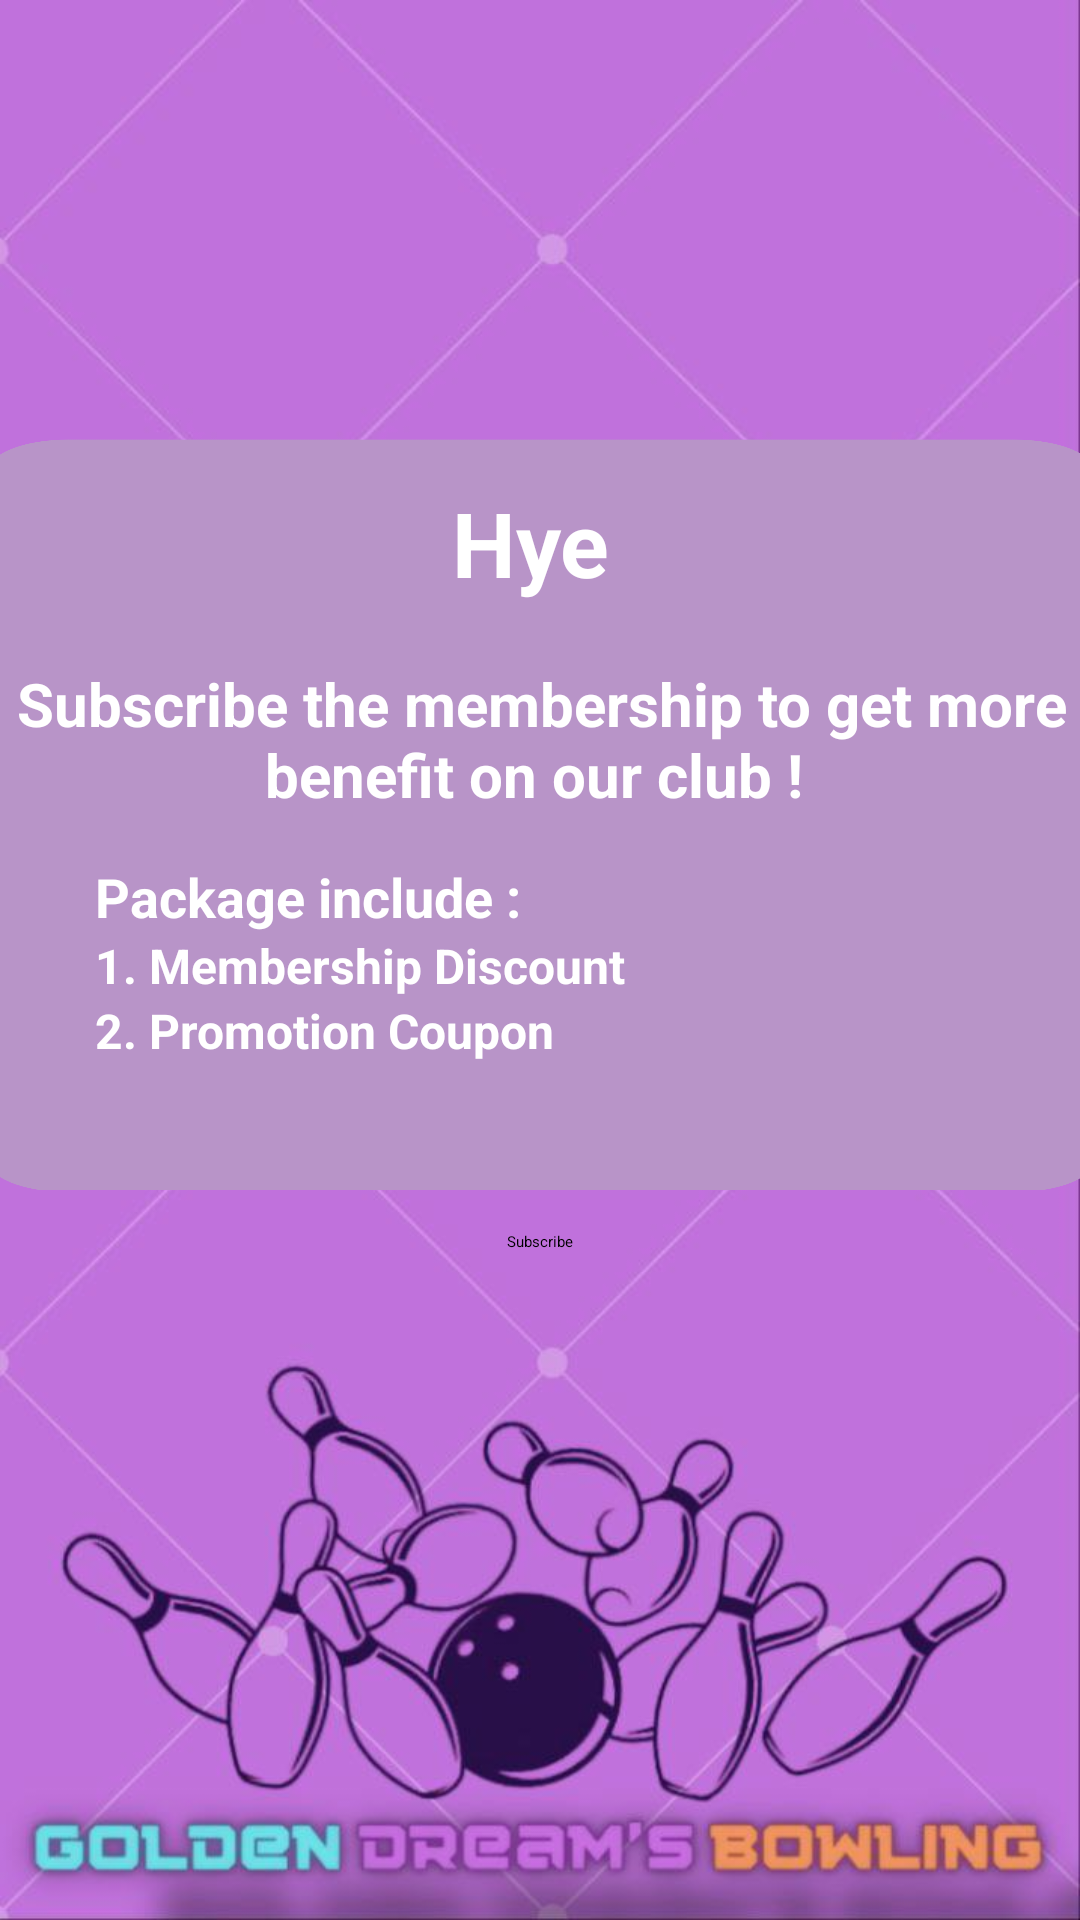

Layout XML and referenced resources for this Android screen:
<!-- AndroidManifest.xml: application theme Theme.GoldenDreamsBowling -->
<!-- res/layout/activity_subs_member.xml -->
<?xml version="1.0" encoding="utf-8"?>
<androidx.constraintlayout.widget.ConstraintLayout xmlns:android="http://schemas.android.com/apk/res/android"
    xmlns:app="http://schemas.android.com/apk/res-auto"
    xmlns:tools="http://schemas.android.com/tools"
    android:layout_width="match_parent"
    android:layout_height="match_parent"
    android:background="@drawable/p01"
    tools:ignore="MissingClass">


    <LinearLayout
        android:id="@+id/linearLayout3"
        android:layout_width="362dp"
        android:layout_height="251dp"
        android:background="@drawable/announce"
        android:backgroundTint="#B894C8"
        android:orientation="vertical"
        app:layout_constraintBottom_toTopOf="@+id/subs"
        app:layout_constraintEnd_toEndOf="parent"
        app:layout_constraintStart_toStartOf="parent"
        app:layout_constraintTop_toTopOf="parent"
        app:layout_constraintVertical_bias="0.915">


        <TextView
            android:id="@+id/txtName"
            android:layout_width="match_parent"
            android:layout_height="wrap_content"
            android:layout_gravity="center"
            android:layout_marginTop="15dp"
            android:layout_marginBottom="20dp"
            android:text="Hye "
            android:textAlignment="center"
            android:textColor="@color/white"
            android:textSize="30dp"
            android:textStyle="bold" />

        <TextView
            android:id="@+id/textView41"
            android:layout_width="match_parent"
            android:layout_height="wrap_content"
            android:layout_marginBottom="15dp"
            android:text="Subscribe the membership to get more benefit on our club ! "
            android:textAlignment="center"
            android:textColor="@color/white"
            android:textSize="20dp"
            android:textStyle="bold" />

        <TextView
            android:id="@+id/textView19"
            android:layout_width="297dp"
            android:layout_height="wrap_content"
            android:layout_gravity="center"
            android:text="Package include :"
            android:textColor="@color/white"
            android:textSize="18dp"
            android:textStyle="bold" />

        <TextView
            android:id="@+id/textView18"
            android:layout_width="297dp"
            android:layout_height="wrap_content"
            android:layout_gravity="center"
            android:text="1. Membership Discount"
            android:textColor="@color/white"
            android:textSize="16dp"
            android:textStyle="bold" />

        <TextView
            android:layout_width="297dp"
            android:layout_height="wrap_content"
            android:layout_gravity="center"
            android:layout_marginBottom="25dp"
            android:text="2. Promotion Coupon"
            android:textColor="@color/white"
            android:textSize="16dp"
            android:textStyle="bold" />

    </LinearLayout>

    <Button
        android:id="@+id/subs"
        android:layout_width="wrap_content"
        android:layout_height="wrap_content"
        android:backgroundTint="@color/C9F8DE"
        android:text="Subscribe"
        android:textColor="@color/black"
        app:layout_constraintBottom_toBottomOf="parent"
        app:layout_constraintEnd_toEndOf="parent"
        app:layout_constraintStart_toStartOf="parent"
        app:layout_constraintTop_toTopOf="parent"
        app:layout_constraintVertical_bias="0.648"
        tools:ignore="MissingConstraints" />

    <ProgressBar
        android:id="@+id/progressBar"
        style="?android:attr/progressBarStyle"
        android:layout_width="wrap_content"
        android:layout_height="wrap_content"
        android:visibility="invisible"
        app:layout_constraintBottom_toBottomOf="parent"
        app:layout_constraintEnd_toEndOf="parent"
        app:layout_constraintHorizontal_bias="0.498"
        app:layout_constraintStart_toStartOf="parent"
        app:layout_constraintTop_toBottomOf="@+id/subs"
        app:layout_constraintVertical_bias="0.132"
        tools:ignore="MissingConstraints" />

    <TextView
        android:id="@+id/textView5"
        android:layout_width="377dp"
        android:layout_height="76dp"
        android:background="@drawable/memberss"
        app:layout_constraintBottom_toTopOf="@+id/linearLayout3"
        app:layout_constraintEnd_toEndOf="parent"
        app:layout_constraintStart_toStartOf="parent"
        app:layout_constraintTop_toTopOf="parent" />

</androidx.constraintlayout.widget.ConstraintLayout>
<!-- resources referenced by this layout -->
<resources>
  <!-- drawable announce: png bitmap (drawable, 999950 bytes) -->
  <!-- drawable p01: jpg bitmap (drawable, 53923 bytes) -->
  <style name="Theme.GoldenDreamsBowling" parent="Theme.MaterialComponents.DayNight.NoActionBar">
          
          <item name="colorPrimary">#E449FF</item>
          <item name="colorPrimaryVariant">@color/purple_700</item>
          <item name="colorOnPrimary">@color/black</item>
          
          <item name="colorSecondary">@color/teal_200</item>
          <item name="colorSecondaryVariant">@color/teal_200</item>
          <item name="colorOnSecondary">@color/black</item>
          
          <item name="android:statusBarColor">?attr/colorPrimaryVariant</item>
          
      </style>
  <!-- not gathered from this repository: default colours our renderer supplied (Android Studio template values) -->
  <color name="purple_700">#FF3700B3</color>
  <color name="teal_200">#FF03DAC5</color>
  <color name="black">#FF000000</color>
  <color name="white">#FFFFFFFF</color>
</resources>
